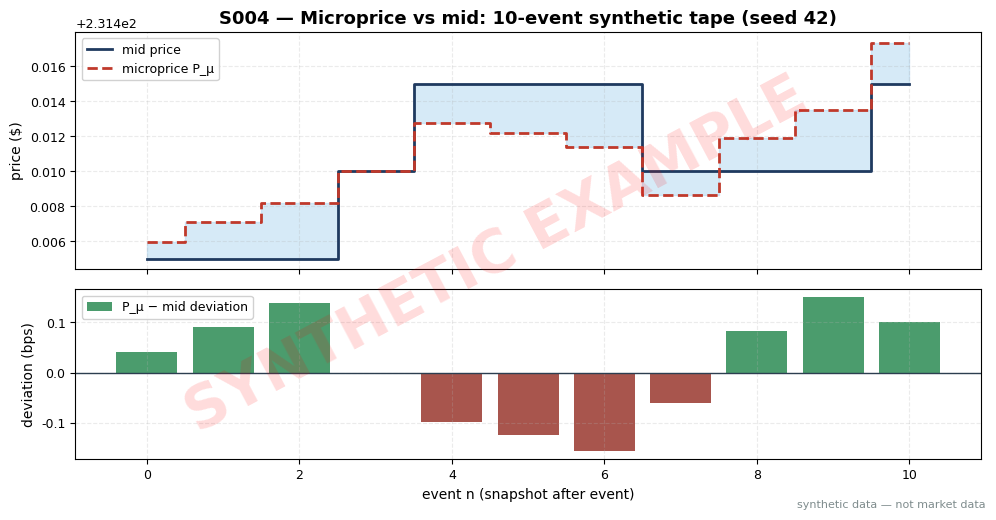

Python code for this plot: (Note: this script raises an exception after producing the figure.)
import matplotlib
matplotlib.use("Agg")  # headless render on the Mac/VM
import matplotlib.pyplot as plt
import numpy as np

# ---- HOUSE STYLE (do not restyle) ----
plt.rcParams.update({
    "figure.figsize": (10, 5.2),
    "figure.dpi": 150,
    "savefig.dpi": 150,
    "font.family": "DejaVu Sans",
    "font.size": 10,
    "axes.titlesize": 13,
    "axes.titleweight": "bold",
    "axes.labelsize": 10,
    "axes.grid": True,
    "grid.alpha": 0.25,
    "grid.linestyle": "--",
    "xtick.labelsize": 9,
    "ytick.labelsize": 9,
    "legend.fontsize": 9,
    "legend.framealpha": 0.9,
})
PALETTE = {
    "price":   "#1f3a5f",  # dark navy — primary price/equity line
    "signal":  "#c0392b",  # red — signal / entries
    "signal2": "#8e44ad",  # purple — secondary signal
    "volume":  "#7f8c8d",  # grey — volume bars
    "band":    "#aed6f1",  # light blue — bands / fill
    "profit":  "#1e8449",  # green — profits / long
    "loss":    "#922b21",  # dark red — losses / short
    "zero":    "#2c3e50",  # baseline
}

# ---------------------------------------------------------------------------
# Shared synthetic tape (seed 42) — identical generator as plot_S001.py.
# ---------------------------------------------------------------------------
SEED = 42
rng = np.random.default_rng(SEED)

def make_tape():
    bid, ask = 231.40, 231.41
    qb = int(rng.integers(600, 1000))
    qa = int(rng.integers(200, 500))
    types = [
        ("bid", "size", +1), ("ask", "size", -1),
        ("bid", "price", +1), ("ask", "price", +1),
        ("ask", "size", +1), ("bid", "size", -1),
        ("bid", "price", -1), ("ask", "size", -1),
        ("bid", "size", +1), ("ask", "price", +1),
    ]
    rows = [{"ev": 0, "bid": bid, "qb": qb, "ask": ask, "qa": qa}]
    for i, (side, kind, d) in enumerate(types, 1):
        if kind == "size":
            if d > 0:
                new_q = int((qb if side == "bid" else qa) * float(rng.uniform(1.3, 2.1)))
            else:
                new_q = max(50, int((qb if side == "bid" else qa) * float(rng.uniform(0.2, 0.6))))
            if side == "bid":
                qb = new_q
            else:
                qa = new_q
        else:
            if side == "bid":
                bid = round(bid + d * 0.01, 2)
                qb = int(rng.integers(200, 900))
            else:
                ask = round(ask + d * 0.01, 2)
                qa = int(rng.integers(200, 900))
        rows.append({"ev": i, "bid": bid, "qb": qb, "ask": ask, "qa": qa})
    return rows

def main():
    tape = make_tape()
    evs, mids, micros, devs_bps = [], [], [], []
    print("ev | bid    | qb   | ask    | qa   | mid     | P_mu    | dev_bps")
    for r in tape:
        b, a, qb, qa = r["bid"], r["ask"], r["qb"], r["qa"]
        mid = (b + a) / 2
        pmu = (qa * b + qb * a) / (qb + qa)  # cross-weighted: bid price x ask size
        dev_bps = (pmu - mid) / mid * 1e4
        evs.append(r["ev"]); mids.append(mid); micros.append(pmu); devs_bps.append(dev_bps)
        print(f'{r["ev"]:2d} | {b:7.2f} | {qb:4d} | {a:7.2f} | {qa:4d} | '
              f'{mid:8.4f} | {pmu:8.4f} | {dev_bps:+6.2f}')

    fig, (ax1, ax2) = plt.subplots(2, 1, sharex=True, figsize=(10, 5.2),
                                   gridspec_kw={"height_ratios": [1.4, 1]})
    ax1.step(evs, mids, where="mid", color=PALETTE["price"], lw=2, label="mid price")
    ax1.step(evs, micros, where="mid", color=PALETTE["signal"], lw=2, ls="--",
             label="microprice P_μ")
    ax1.fill_between(evs, mids, micros, step="mid", color=PALETTE["band"], alpha=0.5)
    ax1.set_ylabel("price ($)")
    ax1.legend(loc="upper left")
    ax1.set_title("S004 — Microprice vs mid: 10-event synthetic tape (seed 42)")
    colors = [PALETTE["profit"] if v >= 0 else PALETTE["loss"] for v in devs_bps]
    ax2.bar(evs, devs_bps, color=colors, alpha=0.8, label="P_μ − mid deviation")
    ax2.axhline(0, color=PALETTE["zero"], lw=1)
    ax2.set_xlabel("event n (snapshot after event)")
    ax2.set_ylabel("deviation (bps)")
    ax2.legend(loc="upper left")

    # ---- SYNTHETIC WATERMARK (mandatory) ----
    fig = plt.gcf()
    fig.text(0.5, 0.5, "SYNTHETIC EXAMPLE", fontsize=42, color="red", alpha=0.14,
             ha="center", va="center", rotation=28, weight="bold", zorder=10)
    fig.text(0.99, 0.01, "synthetic data — not market data", fontsize=8, color="#7f8c8d",
             ha="right", va="bottom")
    plt.tight_layout()
    plt.savefig("images/S004_example.png", bbox_inches="tight")  # <-- use the chapter's ID
    plt.close()

if __name__ == "__main__":
    main()
